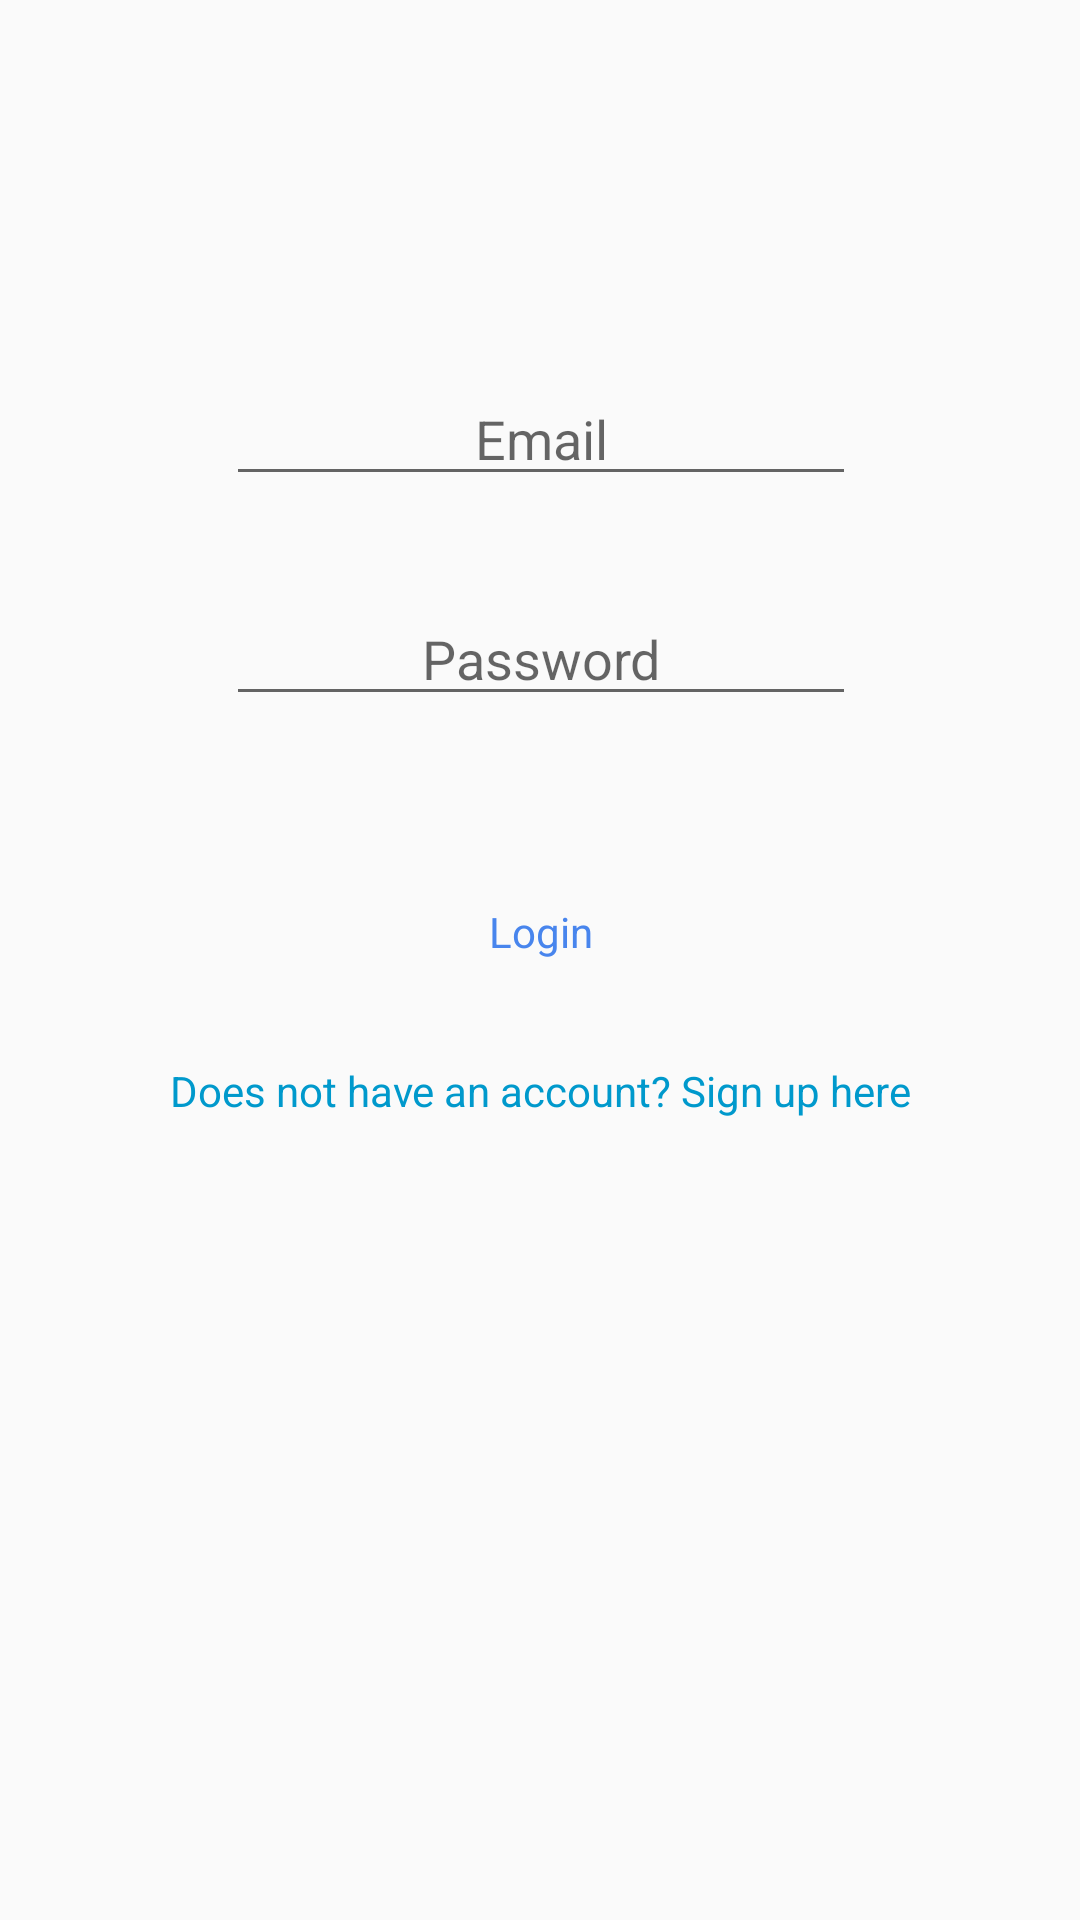

Reconstruct the res/layout file that produces this screen, plus the resources it refers to.
<!-- AndroidManifest.xml: application theme AppTheme -->
<!-- res/layout/activity_login.xml -->
<?xml version="1.0" encoding="utf-8"?>
<android.support.constraint.ConstraintLayout xmlns:android="http://schemas.android.com/apk/res/android"
    xmlns:app="http://schemas.android.com/apk/res-auto"
    xmlns:tools="http://schemas.android.com/tools"
    android:layout_width="match_parent"
    android:layout_height="match_parent"
    tools:context=".View.Login">

    <EditText
        android:id="@+id/emailField"
        android:layout_width="wrap_content"
        android:layout_height="wrap_content"
        android:layout_marginTop="124dp"
        android:ems="10"
        android:hint="Email"
        android:inputType="textEmailAddress"
        android:textAlignment="center"
        app:layout_constraintEnd_toEndOf="@+id/passwordField"
        app:layout_constraintHorizontal_bias="0.5"
        app:layout_constraintStart_toStartOf="@+id/passwordField"
        app:layout_constraintTop_toTopOf="parent" />

    <EditText
        android:id="@+id/passwordField"
        android:layout_width="wrap_content"
        android:layout_height="wrap_content"
        android:layout_marginTop="32dp"
        android:ems="10"
        android:hint="Password"
        android:inputType="textPassword"
        android:textAlignment="center"
        app:layout_constraintEnd_toEndOf="@+id/loginButton"
        app:layout_constraintHorizontal_bias="0.5"
        app:layout_constraintStart_toStartOf="@+id/loginButton"
        app:layout_constraintTop_toBottomOf="@+id/emailField" />

    <Button
        android:id="@+id/loginButton"
        style="@style/ButtonStyle"
        android:layout_width="160dp"
        android:layout_height="wrap_content"
        android:layout_marginTop="48dp"
        android:background="@drawable/common_google_signin_btn_icon_dark_normal_background"
        android:text="Login"
        app:layout_constraintEnd_toEndOf="@+id/textViewSignUp"
        app:layout_constraintHorizontal_bias="0.5"
        app:layout_constraintStart_toStartOf="@+id/textViewSignUp"
        app:layout_constraintTop_toBottomOf="@+id/passwordField" />

    <TextView
        android:id="@+id/textViewSignUp"
        android:layout_width="271dp"
        android:layout_height="26dp"
        android:layout_marginTop="16dp"
        android:clickable="true"
        android:focusable="true"
        android:gravity="center"
        android:text="Does not have an account? Sign up here"
        android:textColor="@android:color/holo_blue_dark"
        android:textColorLink="@color/colorPrimary"
        app:layout_constraintEnd_toEndOf="parent"
        app:layout_constraintHorizontal_bias="0.5"
        app:layout_constraintStart_toStartOf="parent"
        app:layout_constraintTop_toBottomOf="@+id/loginButton" />



</android.support.constraint.ConstraintLayout>
<!-- resources referenced by this layout -->
<resources>
  <color name="colorPrimary">#4885ed</color>
  <style name="ButtonStyle" parent="@style/AppTheme">
          <item name="android:background">@drawable/common_google_signin_btn_icon_dark_normal_background</item>
          <item name="android:textColor">@color/colorPrimary</item>
          <item name="android:layout_width">174dp</item>
          <item name="android:layout_height">48dp</item>
      </style>
  <style name="AppTheme" parent="Theme.AppCompat.Light.DarkActionBar">
          
          <item name="colorPrimary">@color/colorPrimary</item>
          <item name="colorPrimaryDark">@color/colorPrimaryDark</item>
          <item name="colorAccent">@color/colorAccent</item>
      </style>
  <color name="colorPrimaryDark">#3070d6</color>
  <color name="colorAccent">#4885ed</color>
</resources>
